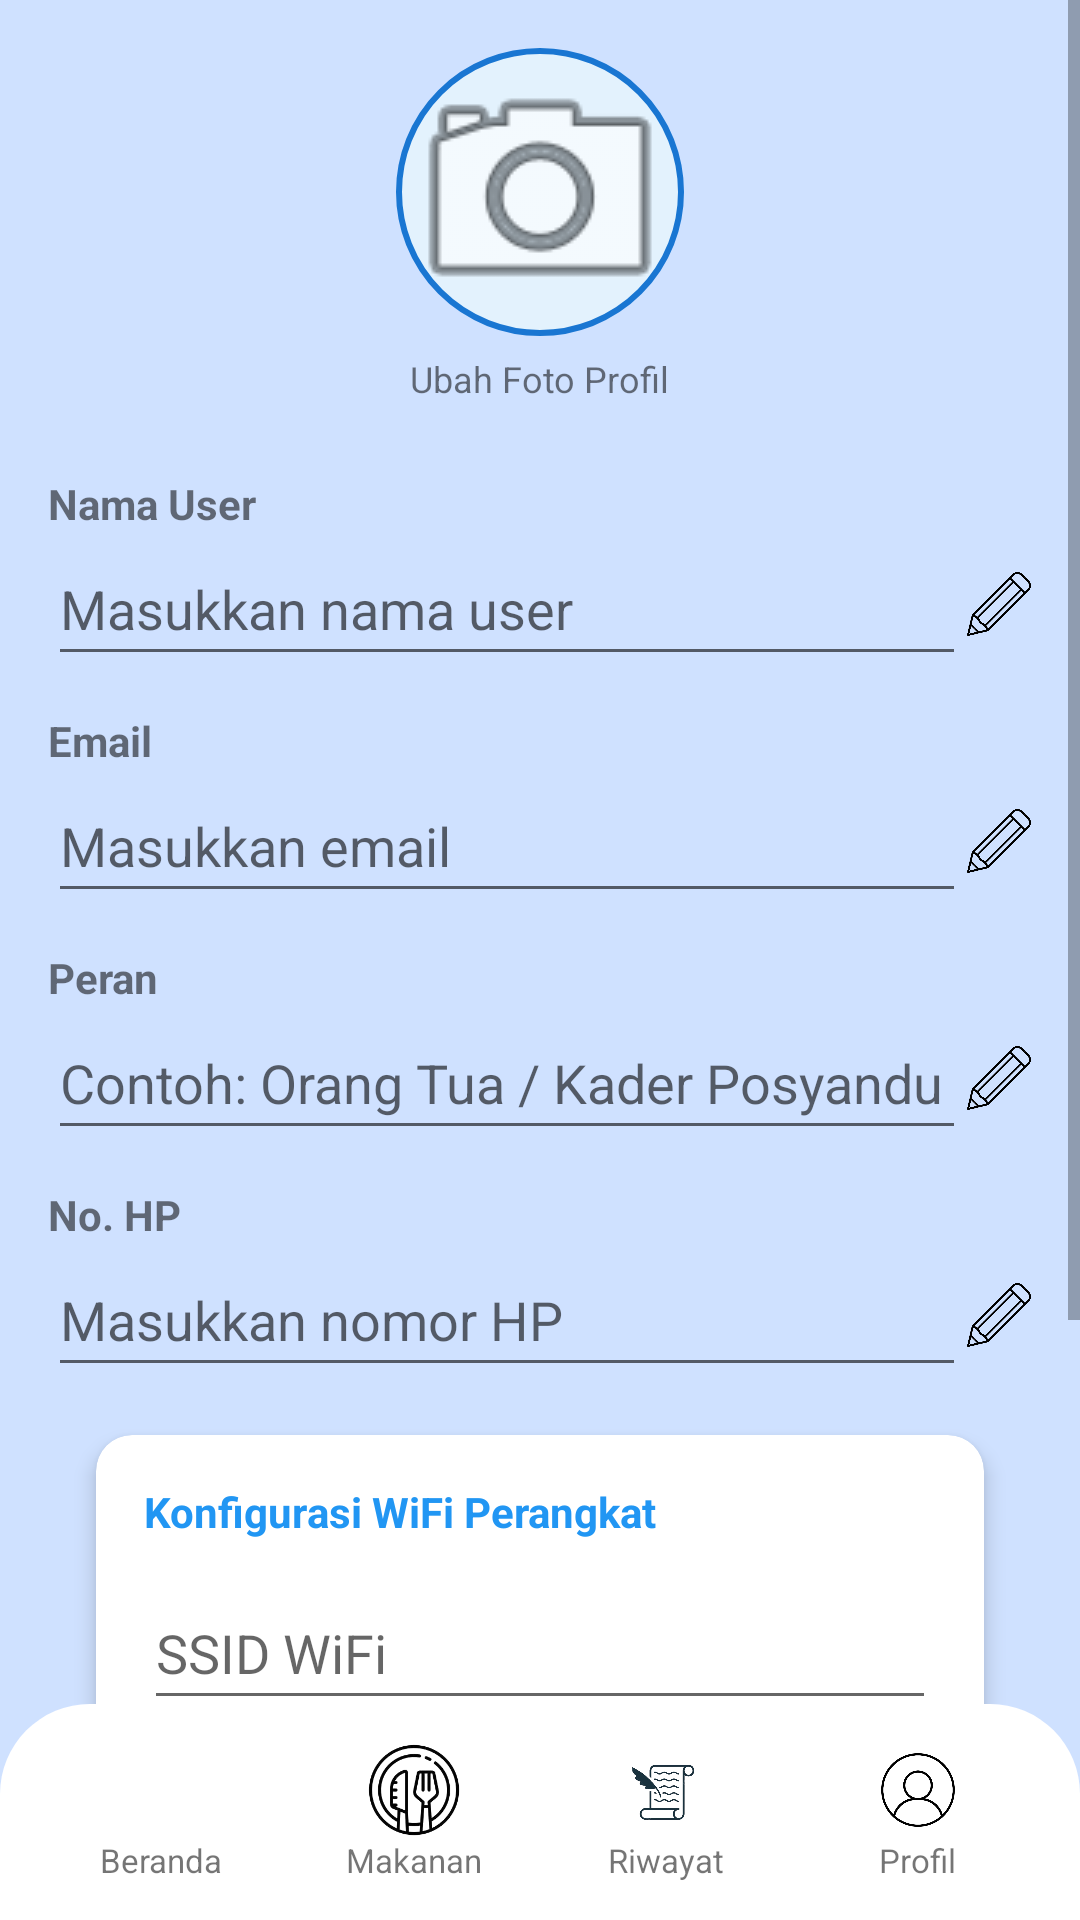

Produce the Android XML layout that renders to this screen, including the resource entries it uses.
<!-- AndroidManifest.xml: application theme Theme.Smale -->
<!-- res/layout/activity_profil.xml -->
<?xml version="1.0" encoding="utf-8"?>
<LinearLayout xmlns:android="http://schemas.android.com/apk/res/android"
    xmlns:app="http://schemas.android.com/apk/res-auto"
    xmlns:tools="http://schemas.android.com/tools"
    android:id="@+id/main"
    android:layout_width="match_parent"
    android:layout_height="match_parent"
    android:orientation="vertical"
    android:background="#CFE1FF"
    tools:context=".Profil">

    <ScrollView
        android:layout_width="match_parent"
        android:layout_height="0dp"
        android:layout_weight="1"
        android:fillViewport="true">

        <LinearLayout
            android:layout_width="match_parent"
            android:layout_height="wrap_content"
            android:orientation="vertical"
            android:gravity="center_horizontal"
            android:padding="16dp">

            <LinearLayout
                android:layout_width="wrap_content"
                android:layout_height="wrap_content"
                android:gravity="center"
                android:orientation="vertical">

                <FrameLayout
                    android:layout_width="96dp"
                    android:layout_height="96dp">
                    <ImageView
                        android:id="@+id/imgProfileUser"
                        android:layout_width="match_parent"
                        android:layout_height="match_parent"
                        android:background="@drawable/bg_profil"
                        android:scaleType="centerCrop"
                        android:src="@android:drawable/ic_menu_camera" />
                </FrameLayout>

                <TextView
                    android:layout_marginTop="6dp"
                    android:text="Ubah Foto Profil"
                    android:textSize="12sp"
                    android:layout_width="wrap_content"
                    android:layout_height="wrap_content"/>
            </LinearLayout>

            <LinearLayout
                android:layout_width="match_parent"
                android:layout_height="wrap_content"
                android:layout_marginTop="24dp"
                android:orientation="vertical">

                <TextView android:text="Nama User" android:textStyle="bold" android:layout_width="wrap_content" android:layout_height="wrap_content"/>
                <LinearLayout android:layout_width="match_parent" android:layout_height="wrap_content" android:gravity="center_vertical" android:orientation="horizontal">
                    <EditText android:id="@+id/edtNama" android:layout_width="0dp" android:layout_height="wrap_content" android:layout_weight="1" android:hint="Masukkan nama user" android:minHeight="48dp" />
                    <ImageView android:id="@+id/btnEditNama" android:layout_width="22dp" android:layout_height="22dp" android:src="@drawable/icon_edit" />
                </LinearLayout>

                <TextView android:layout_marginTop="12dp" android:text="Email" android:textStyle="bold" android:layout_width="wrap_content" android:layout_height="wrap_content"/>
                <LinearLayout android:layout_width="match_parent" android:layout_height="wrap_content" android:gravity="center_vertical" android:orientation="horizontal">
                    <EditText android:id="@+id/edtEmail" android:layout_width="0dp" android:layout_height="wrap_content" android:layout_weight="1" android:hint="Masukkan email" android:inputType="textEmailAddress" android:minHeight="48dp" />
                    <ImageView android:id="@+id/btnEditEmail" android:layout_width="22dp" android:layout_height="22dp" android:src="@drawable/icon_edit" />
                </LinearLayout>

                <TextView android:layout_marginTop="12dp" android:text="Peran" android:textStyle="bold" android:layout_width="wrap_content" android:layout_height="wrap_content"/>
                <LinearLayout android:layout_width="match_parent" android:layout_height="wrap_content" android:gravity="center_vertical" android:orientation="horizontal">
                    <EditText android:id="@+id/edtRole" android:layout_width="0dp" android:layout_height="wrap_content" android:layout_weight="1" android:hint="Contoh: Orang Tua / Kader Posyandu" android:minHeight="48dp" />
                    <ImageView android:id="@+id/btnEditRole" android:layout_width="22dp" android:layout_height="22dp" android:src="@drawable/icon_edit" />
                </LinearLayout>

                <TextView android:layout_marginTop="12dp" android:text="No. HP" android:textStyle="bold" android:layout_width="wrap_content" android:layout_height="wrap_content"/>
                <LinearLayout android:layout_width="match_parent" android:layout_height="wrap_content" android:gravity="center_vertical" android:orientation="horizontal">
                    <EditText android:id="@+id/edtPhone" android:layout_width="0dp" android:layout_height="wrap_content" android:layout_weight="1" android:hint="Masukkan nomor HP" android:inputType="phone" android:minHeight="48dp" />
                    <ImageView android:id="@+id/btnEditPhone" android:layout_width="22dp" android:layout_height="22dp" android:src="@drawable/icon_edit" />
                </LinearLayout>
            </LinearLayout>

            <androidx.cardview.widget.CardView
                android:layout_width="match_parent"
                android:layout_height="wrap_content"
                android:layout_margin="16dp"
                app:cardBackgroundColor="#FFFFFF"
                app:cardCornerRadius="12dp"
                app:cardElevation="4dp">

                <LinearLayout
                    android:layout_width="match_parent"
                    android:layout_height="wrap_content"
                    android:orientation="vertical"
                    android:padding="16dp">

                    <TextView
                        android:layout_width="wrap_content"
                        android:layout_height="wrap_content"
                        android:layout_marginBottom="12dp"
                        android:text="Konfigurasi WiFi Perangkat"
                        android:textColor="#2196F3"
                        android:textStyle="bold" />

                    <EditText
                        android:id="@+id/edtWifiSSID"
                        android:layout_width="match_parent"
                        android:layout_height="wrap_content"
                        android:hint="SSID WiFi"
                        android:minHeight="48dp" />

                    <EditText
                        android:id="@+id/edtWifiPassword"
                        android:layout_width="match_parent"
                        android:layout_height="wrap_content"
                        android:hint="Password WiFi"
                        android:inputType="textPassword"
                        android:minHeight="48dp" />

                    <Button
                        android:id="@+id/btnKirimWifi"
                        android:layout_width="match_parent"
                        android:layout_height="wrap_content"
                        android:layout_marginTop="16dp"
                        android:backgroundTint="#2196F3"
                        android:text="Kirim ke Perangkat"
                        android:textColor="#FFFFFF" />
                </LinearLayout>
            </androidx.cardview.widget.CardView>
        </LinearLayout>
    </ScrollView>

    <LinearLayout
        android:id="@+id/navbarContainer"
        android:layout_width="match_parent"
        android:layout_height="72dp"
        android:background="@drawable/bg_navbar_rounded"
        android:gravity="center"
        android:orientation="horizontal"
        android:weightSum="4"
        android:paddingStart="12dp"
        android:paddingEnd="12dp">

        <LinearLayout android:id="@+id/navBeranda" android:layout_width="0dp" android:layout_height="wrap_content" android:layout_weight="1" android:gravity="center" android:orientation="vertical"><ImageView android:layout_width="32dp" android:layout_height="32dp" android:src="@drawable/home" /><TextView android:layout_width="wrap_content" android:layout_height="wrap_content" android:text="Beranda" android:textSize="11sp"/></LinearLayout>
        <LinearLayout android:id="@+id/navMakanan" android:layout_width="0dp" android:layout_height="wrap_content" android:layout_weight="1" android:gravity="center" android:orientation="vertical"><ImageView android:layout_width="32dp" android:layout_height="32dp" android:src="@drawable/makanan" /><TextView android:layout_width="wrap_content" android:layout_height="wrap_content" android:text="Makanan" android:textSize="11sp"/></LinearLayout>
        <LinearLayout android:id="@+id/navRiwayat" android:layout_width="0dp" android:layout_height="wrap_content" android:layout_weight="1" android:gravity="center" android:orientation="vertical"><ImageView android:layout_width="32dp" android:layout_height="32dp" android:src="@drawable/histori" /><TextView android:layout_width="wrap_content" android:layout_height="wrap_content" android:text="Riwayat" android:textSize="11sp"/></LinearLayout>
        <LinearLayout android:id="@+id/navProfil" android:layout_width="0dp" android:layout_height="wrap_content" android:layout_weight="1" android:gravity="center" android:orientation="vertical"><ImageView android:layout_width="32dp" android:layout_height="32dp" android:src="@drawable/profil" /><TextView android:layout_width="wrap_content" android:layout_height="wrap_content" android:text="Profil" android:textSize="11sp"/></LinearLayout>

    </LinearLayout>
</LinearLayout>
<!-- resources referenced by this layout -->
<resources>
  <!-- drawable bg_navbar_rounded (drawable) -->
  <shape xmlns:android="http://schemas.android.com/apk/res/android">
      <solid android:color="@android:color/white"/>
  
      <corners
          android:topLeftRadius="30dp"
          android:topRightRadius="30dp"
          android:bottomLeftRadius="0dp"
          android:bottomRightRadius="0dp"/>
  </shape>
  <!-- drawable bg_profil (drawable) -->
  <?xml version="1.0" encoding="utf-8"?>
  <shape xmlns:android="http://schemas.android.com/apk/res/android"
      android:shape="oval">
  
      
      <solid android:color="#E3F2FD"/>
  
      
      <stroke
          android:width="2dp"
          android:color="#1976D2"/>
  
  </shape>
  <!-- drawable histori: png bitmap (drawable, 77135 bytes) -->
  <!-- drawable icon_edit: png bitmap (drawable, 99895 bytes) -->
  <!-- drawable makanan: png bitmap (drawable, 26453 bytes) -->
  <!-- drawable profil: png bitmap (drawable, 72729 bytes) -->
  <style name="Theme.Smale" parent="Theme.AppCompat.Light.NoActionBar">
  
      </style>
</resources>
